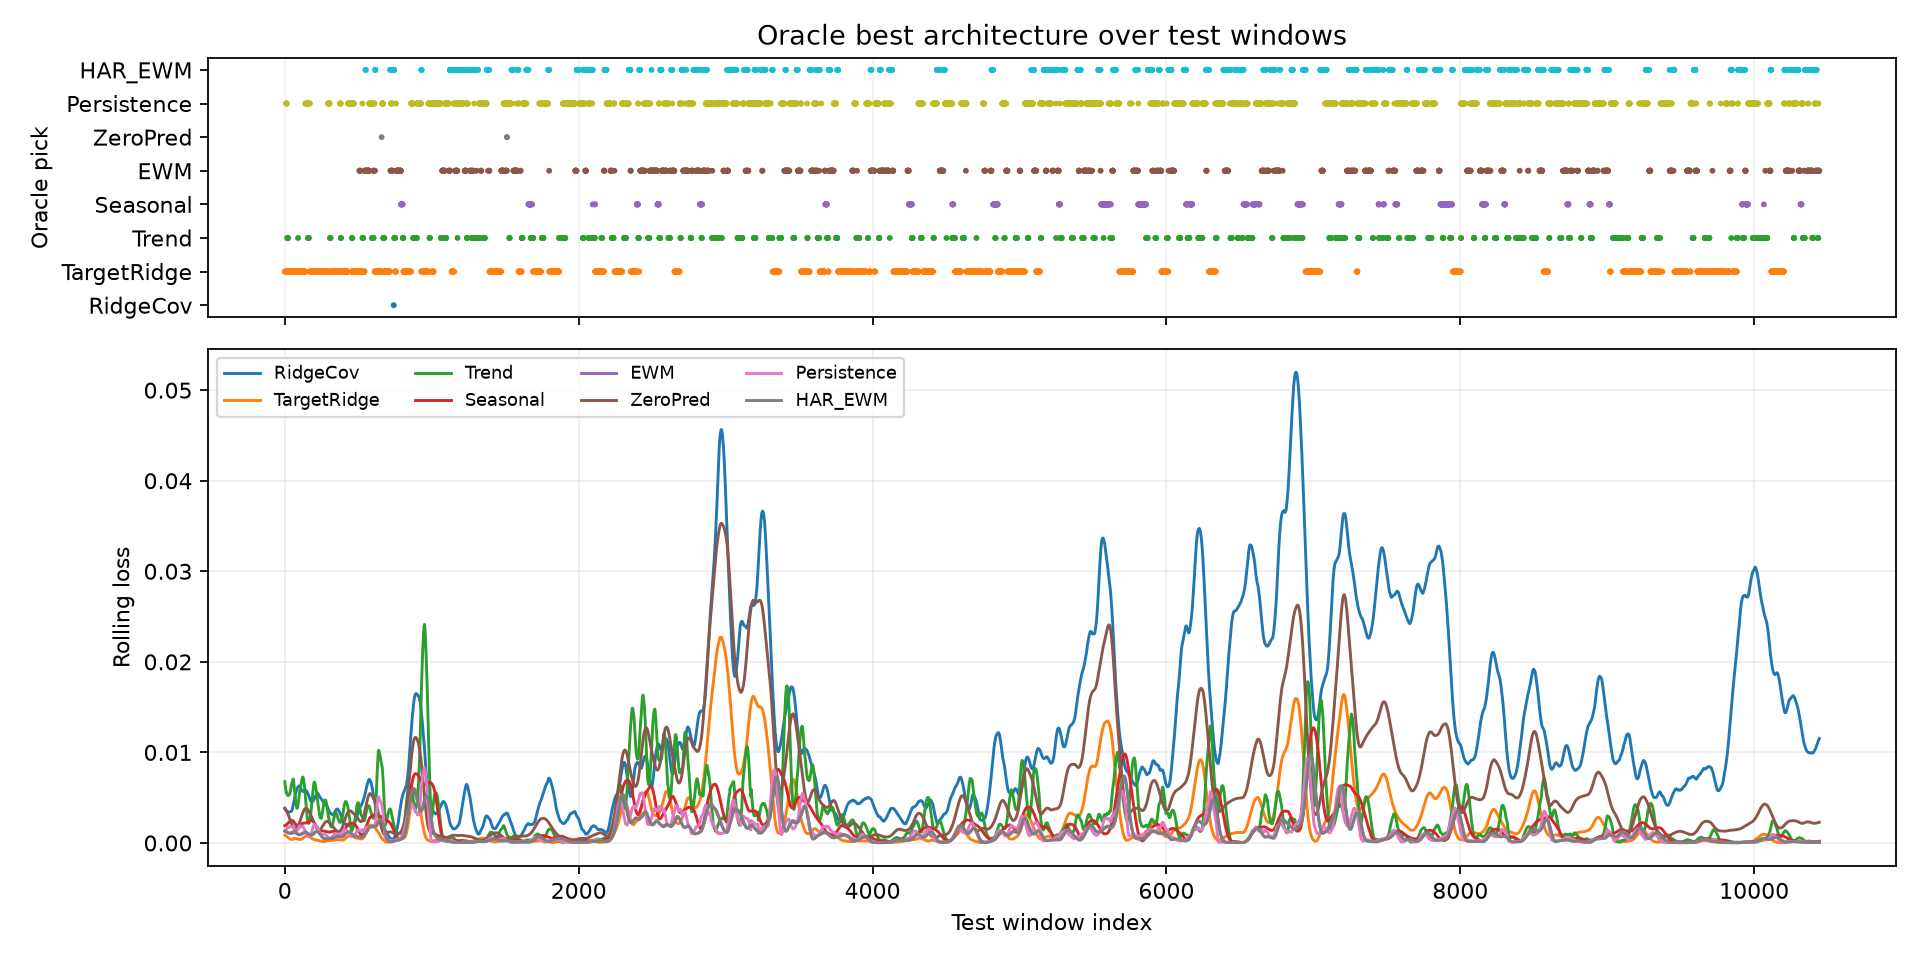

The table this chart was drawn from, first rows:
window_index, best_model, best_loss, second_model, second_loss, margin_vs_second, best_single_model, best_single_loss, oracle_gain_vs_best_single
0, TargetRidge, 0.0009027, EWM, 0.001412, 0.000509, HAR_EWM, 0.00142, 0.0005172
1, TargetRidge, 0.0009249, EWM, 0.001415, 0.0004902, HAR_EWM, 0.001422, 0.0004971
2, TargetRidge, 0.0009447, HAR_EWM, 0.001426, 0.0004813, HAR_EWM, 0.001426, 0.0004813
3, TargetRidge, 0.0009428, Persistence, 0.001286, 0.0003428, HAR_EWM, 0.001425, 0.000482
4, TargetRidge, 0.0009583, Persistence, 0.00129, 0.0003322, HAR_EWM, 0.001425, 0.0004662
5, TargetRidge, 0.0009839, Persistence, 0.001372, 0.0003884, HAR_EWM, 0.001427, 0.0004434
6, TargetRidge, 0.001005, EWM, 0.001394, 0.0003889, HAR_EWM, 0.001431, 0.0004262
7, TargetRidge, 0.0009929, Persistence, 0.001223, 0.0002299, HAR_EWM, 0.00143, 0.0004375
8, TargetRidge, 0.0009754, Persistence, 0.001052, 7.708498742431402e-05, HAR_EWM, 0.001424, 0.0004482
9, Persistence, 0.0009038, TargetRidge, 0.0009516, 4.782085306942463e-05, HAR_EWM, 0.00141, 0.0005064
10, Persistence, 0.000898, TargetRidge, 0.0009559, 5.7871220633387566e-05, HAR_EWM, 0.001397, 0.0004988
11, Persistence, 0.000622, TargetRidge, 0.0008274, 0.0002053, HAR_EWM, 0.001353, 0.0007306
12, Persistence, 0.0007206, TargetRidge, 0.0007726, 5.205720663070679e-05, HAR_EWM, 0.001295, 0.0005747
13, Persistence, 0.000734, TargetRidge, 0.0007729, 3.891700180247426e-05, HAR_EWM, 0.001248, 0.0005136
14, TargetRidge, 0.0007219, Trend, 0.0009378, 0.0002159, HAR_EWM, 0.00119, 0.0004683
15, TargetRidge, 0.0007045, Trend, 0.0007062, 1.6938429325819016e-06, HAR_EWM, 0.001138, 0.0004334
16, Trend, 0.0004085, TargetRidge, 0.0006699, 0.0002614, HAR_EWM, 0.001084, 0.0006754
17, TargetRidge, 0.0007366, Trend, 0.0008014, 6.475410191342235e-05, HAR_EWM, 0.00106, 0.0003238
18, Trend, 0.0004618, TargetRidge, 0.0006875, 0.0002257, HAR_EWM, 0.001033, 0.0005707
19, Trend, 0.0002959, TargetRidge, 0.0006189, 0.000323, HAR_EWM, 0.0009955, 0.0006996
20, Trend, 0.0003429, TargetRidge, 0.0006291, 0.0002862, HAR_EWM, 0.0009721, 0.0006293
21, Trend, 0.0004527, TargetRidge, 0.0005902, 0.0001374, HAR_EWM, 0.0009488, 0.0004961
22, TargetRidge, 0.0005544, Trend, 0.0007006, 0.0001462, HAR_EWM, 0.0009271, 0.0003726
23, TargetRidge, 0.0005815, Trend, 0.0006912, 0.0001098, HAR_EWM, 0.0009179, 0.0003364
24, TargetRidge, 0.0005637, EWM, 0.000902, 0.0003383, HAR_EWM, 0.000913, 0.0003493
25, TargetRidge, 0.0005942, EWM, 0.0009083, 0.000314, HAR_EWM, 0.000916, 0.0003218
26, TargetRidge, 0.0005712, EWM, 0.0009173, 0.0003461, HAR_EWM, 0.0009208, 0.0003496
27, TargetRidge, 0.0005159, HAR_EWM, 0.0009245, 0.0004086, HAR_EWM, 0.0009245, 0.0004086
28, TargetRidge, 0.0004059, HAR_EWM, 0.0009212, 0.0005153, HAR_EWM, 0.0009212, 0.0005153
29, TargetRidge, 0.0003894, HAR_EWM, 0.0009213, 0.0005318, HAR_EWM, 0.0009213, 0.0005318
30, TargetRidge, 0.0004089, EWM, 0.0009277, 0.0005188, HAR_EWM, 0.0009281, 0.0005192
31, TargetRidge, 0.0003491, EWM, 0.0009305, 0.0005815, HAR_EWM, 0.0009366, 0.0005875
32, TargetRidge, 0.0003305, EWM, 0.0009368, 0.0006062, HAR_EWM, 0.0009487, 0.0006181
33, TargetRidge, 0.0003357, EWM, 0.0009463, 0.0006106, HAR_EWM, 0.0009633, 0.0006276
34, TargetRidge, 0.0003536, EWM, 0.0009574, 0.0006038, HAR_EWM, 0.0009788, 0.0006252
35, TargetRidge, 0.0002875, EWM, 0.0009714, 0.0006839, HAR_EWM, 0.0009967, 0.0007092
36, TargetRidge, 0.0002198, EWM, 0.0009781, 0.0007583, HAR_EWM, 0.001018, 0.0007982
37, TargetRidge, 0.0002604, EWM, 0.0009957, 0.0007353, HAR_EWM, 0.001045, 0.0007843
38, TargetRidge, 0.0002838, EWM, 0.001006, 0.0007218, HAR_EWM, 0.001071, 0.0007876
39, TargetRidge, 0.0003093, EWM, 0.001022, 0.0007124, HAR_EWM, 0.001091, 0.0007813
40, TargetRidge, 0.0002773, EWM, 0.001034, 0.0007567, HAR_EWM, 0.001113, 0.0008361
41, TargetRidge, 0.0003274, EWM, 0.001046, 0.000719, HAR_EWM, 0.001131, 0.0008038
42, TargetRidge, 0.0003222, EWM, 0.001061, 0.0007392, HAR_EWM, 0.001147, 0.000825
43, TargetRidge, 0.0003177, EWM, 0.001074, 0.000756, HAR_EWM, 0.001164, 0.0008458
44, TargetRidge, 0.0003206, EWM, 0.001072, 0.000751, HAR_EWM, 0.001177, 0.0008568
45, TargetRidge, 0.0003281, EWM, 0.001065, 0.0007372, HAR_EWM, 0.001192, 0.0008635
46, TargetRidge, 0.0002352, EWM, 0.001102, 0.0008672, HAR_EWM, 0.001221, 0.0009855
47, TargetRidge, 0.0002305, EWM, 0.001125, 0.0008943, HAR_EWM, 0.001252, 0.001022
48, TargetRidge, 0.0003383, EWM, 0.001107, 0.0007691, HAR_EWM, 0.001261, 0.0009222
49, TargetRidge, 0.0003678, EWM, 0.001111, 0.0007437, HAR_EWM, 0.001263, 0.0008951
50, TargetRidge, 0.0002992, EWM, 0.001141, 0.0008414, HAR_EWM, 0.001278, 0.0009786
51, TargetRidge, 0.0002589, EWM, 0.001162, 0.0009029, HAR_EWM, 0.001305, 0.001046
52, TargetRidge, 0.0003078, EWM, 0.001159, 0.0008511, HAR_EWM, 0.001318, 0.00101
53, TargetRidge, 0.0003271, EWM, 0.001171, 0.0008436, HAR_EWM, 0.001326, 0.0009992
54, TargetRidge, 0.0003404, EWM, 0.00117, 0.0008293, HAR_EWM, 0.001333, 0.0009925
55, TargetRidge, 0.0003532, EWM, 0.001159, 0.0008057, HAR_EWM, 0.001338, 0.0009848
56, TargetRidge, 0.0003589, EWM, 0.001139, 0.0007797, HAR_EWM, 0.001345, 0.0009863
57, TargetRidge, 0.0003887, EWM, 0.001142, 0.0007533, HAR_EWM, 0.001346, 0.0009568
58, TargetRidge, 0.0003989, EWM, 0.001146, 0.0007467, HAR_EWM, 0.001347, 0.0009476
59, TargetRidge, 0.0004105, EWM, 0.001148, 0.000737, HAR_EWM, 0.001347, 0.0009365
... 10,384 more rows
